Labelled photos from "dataset", an image-classification folder in UtrechtUniversity/insects. The possible labels are: ant, bee, bee apis, bee bombus, beetle, beetle coccinellidae, beetle oedemeridae, bug, bug graphosoma, fly, fly empididae, fly sarcophagidae, fly small, hfly episyr, hfly eristal, hfly eupeo, hfly myathr, hfly sphaero, hoverfly syrphus, lepi, background non-insect, bird non-insect, dirt non-insect, shadow non-insect, scorpionfly, wasp.

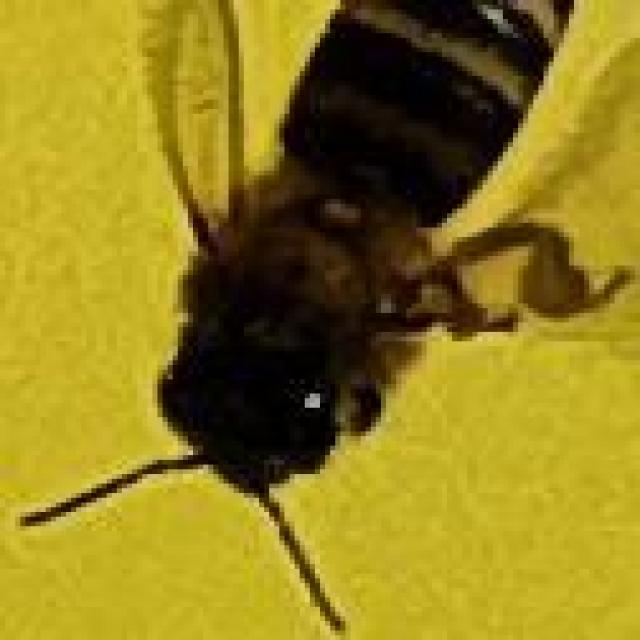
Label: bee apis

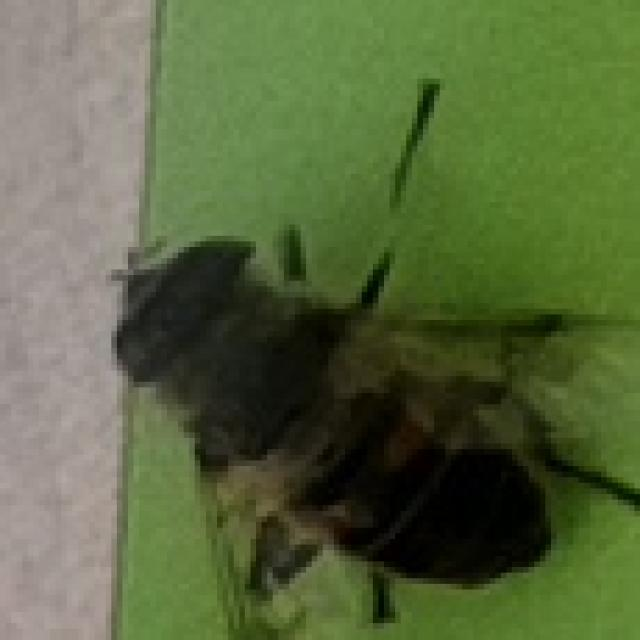
Label: hfly eristal

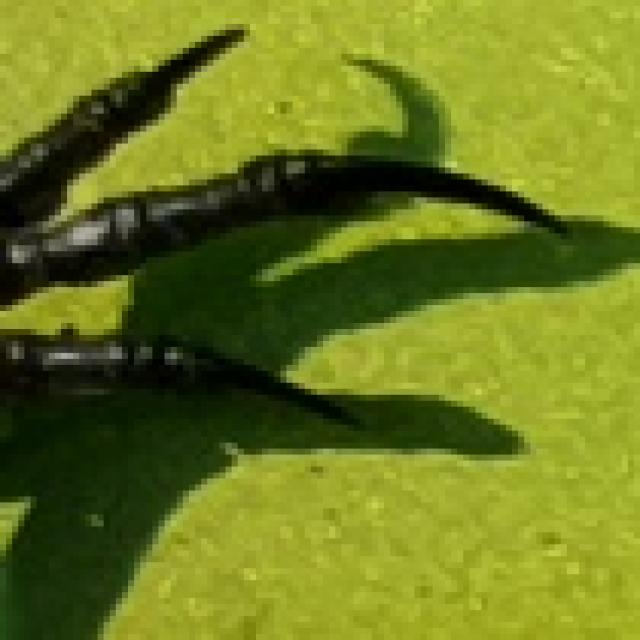
Label: bird non-insect

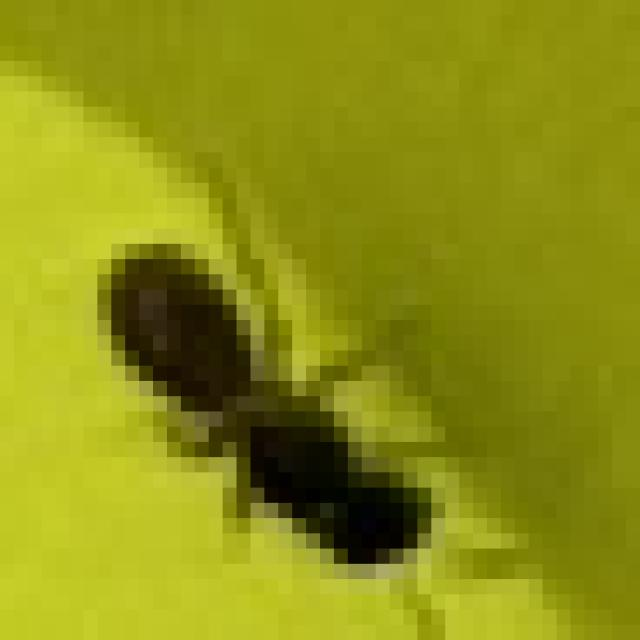
Label: bee

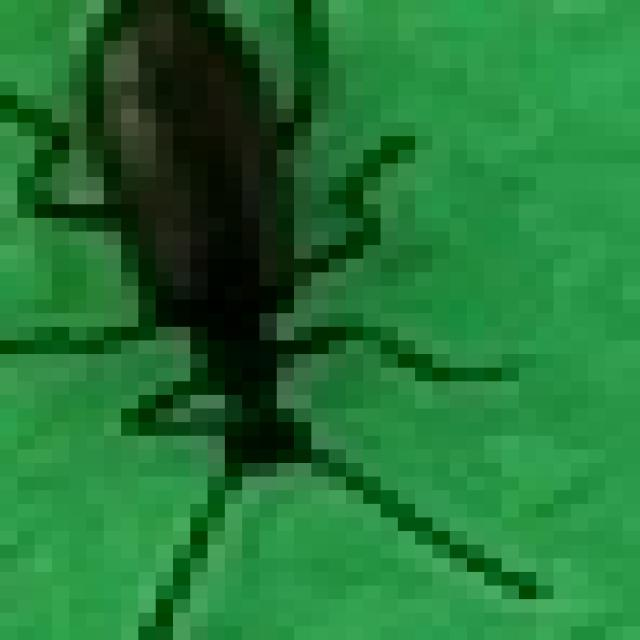
Label: beetle

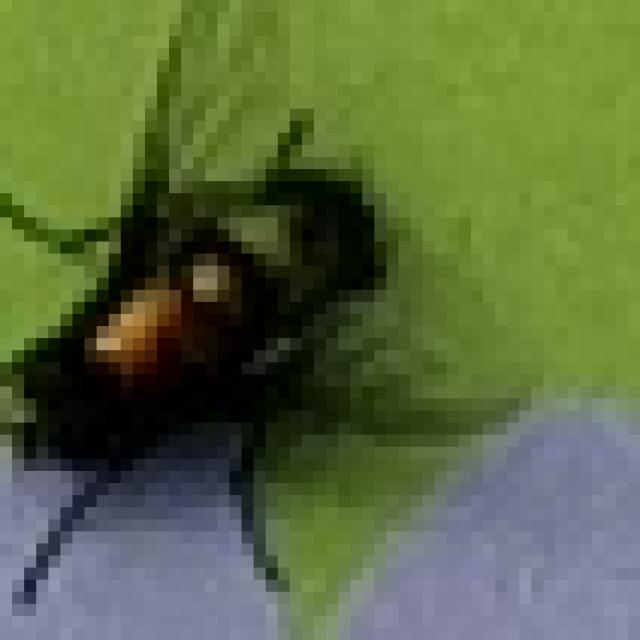
Label: fly
